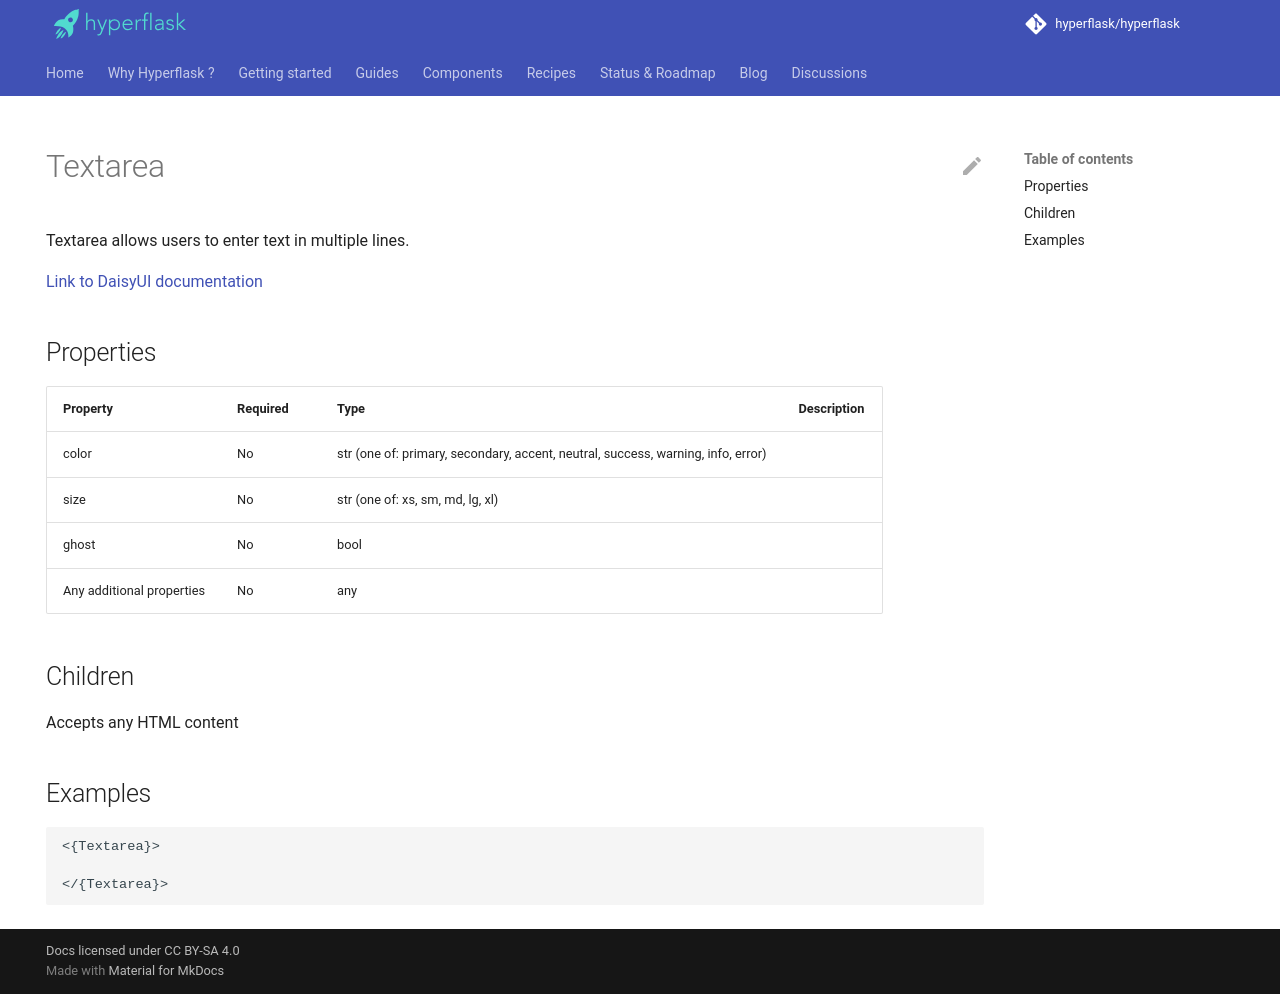

repository: hyperflask/hyperflask-docs · page: components/daisyui/Textarea/index.html · generator: mkdocs

---
hide: [navigation, footer]
---
# Textarea

Textarea allows users to enter text in multiple lines.

[Link to DaisyUI documentation](https://daisyui.com/components/textarea/)


## Properties

| Property | Required | Type | Description |
|----------|----------|------|-------------|
|color|No|str (one of: primary, secondary, accent, neutral, success, warning, info, error)||
|size|No|str (one of: xs, sm, md, lg, xl)||
|ghost|No|bool||
|Any additional properties|No|any||

## Children

Accepts any HTML content

## Examples

```
<{Textarea}>

</{Textarea}>
```
